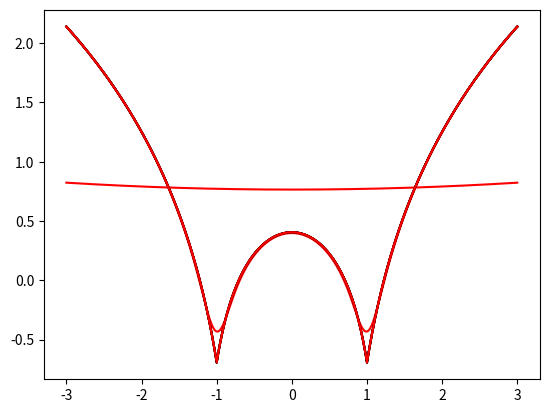

Recreate this plot in Python.
import numpy as np
import matplotlib.pyplot as plt

def local_regression(x0, X, Y, tau):
    x0 = [1, x0]
    X = [[1, i] for i in X]
    X = np.asarray(X)
    xw = X.T * np.exp(np.sum((X - x0) ** 2, axis=1) / (-2 * tau ** 2))
    beta = np.linalg.pinv(xw @ X) @ xw @ Y
    beta = beta @ x0
    return beta

def draw(tau):
    predictions = [local_regression(x0, X, Y, tau) for x0 in domain]
    plt.plot(X, Y, color='black')
    plt.plot(domain, predictions, color='red')
    plt.show()

X = np.linspace(-3, 3, 1000)
domain = X
Y = np.log(np.abs(X ** 2 - 1) + 0.5)

draw(10)
draw(0.1)
draw(0.01)
draw(0.001)
